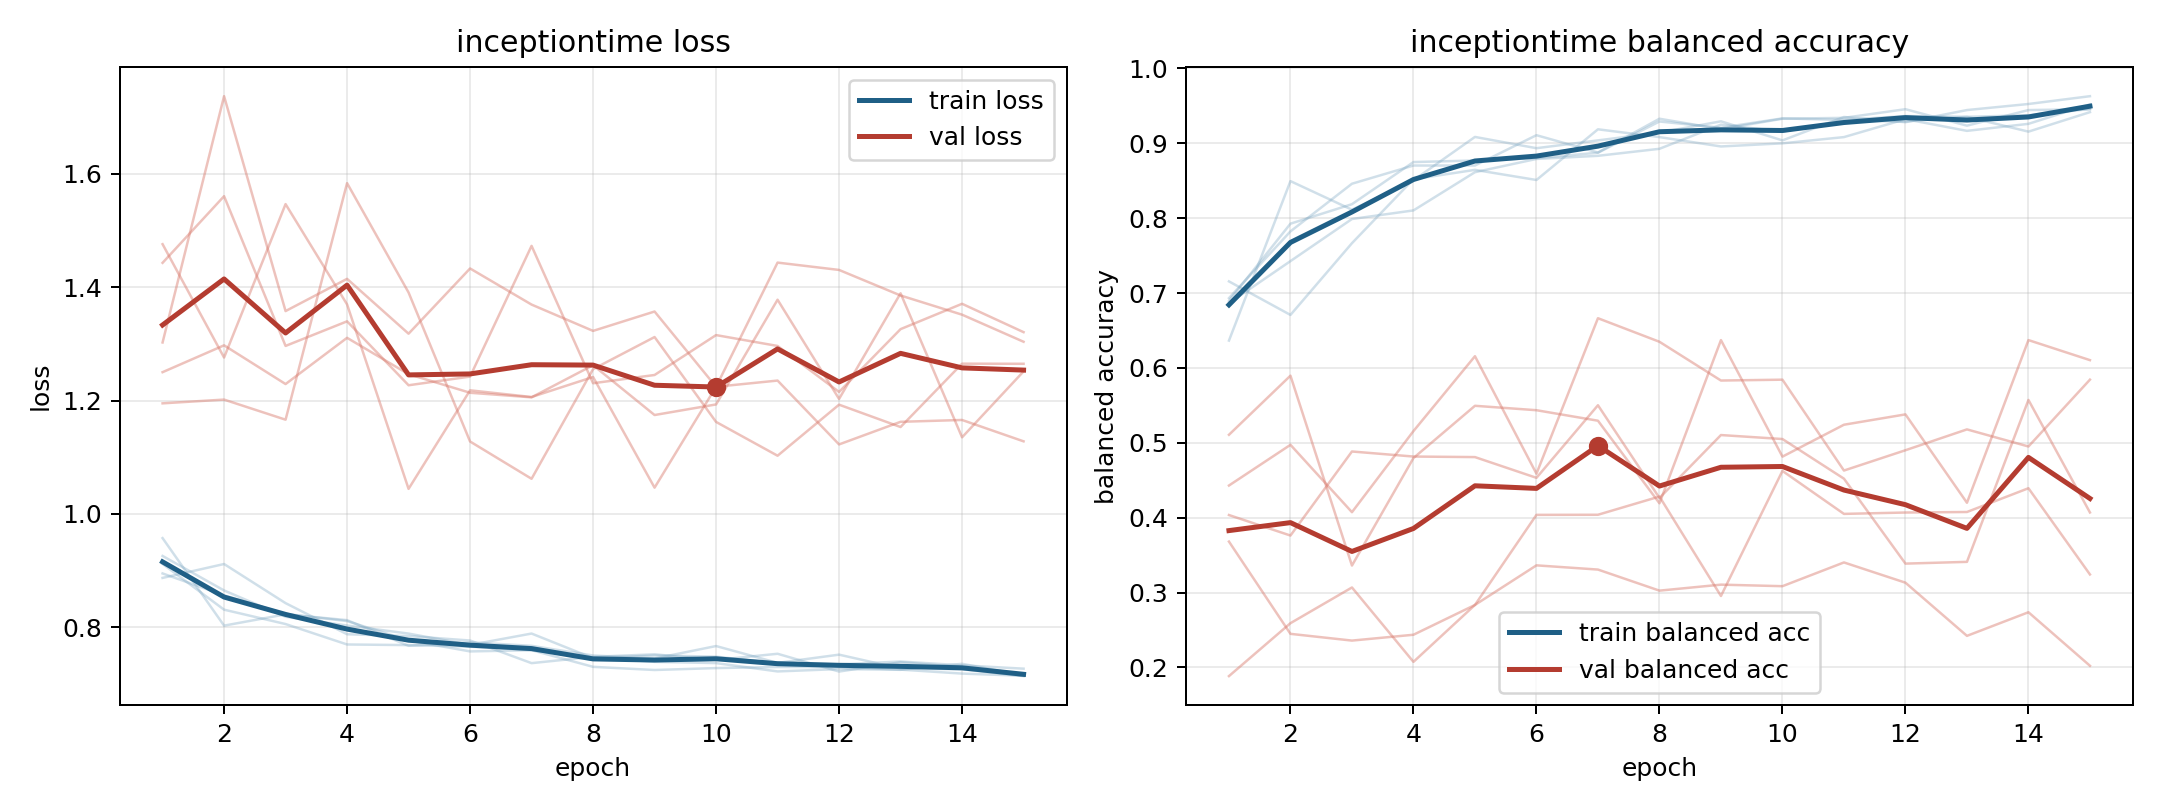

Source data for this figure (header and first rows):
model, fold, epoch, train_loss, train_balanced_accuracy, val_loss, val_balanced_accuracy
inceptiontime, 1, 1, 0.8872, 0.7156, 1.476, 0.5108
inceptiontime, 1, 2, 0.9117, 0.6708, 1.276, 0.5897
inceptiontime, 1, 3, 0.8426, 0.7667, 1.547, 0.3361
inceptiontime, 1, 4, 0.7878, 0.8521, 1.37, 0.4797
inceptiontime, 1, 5, 0.7845, 0.8646, 1.044, 0.5495
inceptiontime, 1, 6, 0.7767, 0.851, 1.218, 0.5436
inceptiontime, 1, 7, 0.7368, 0.9188, 1.206, 0.5296
inceptiontime, 1, 8, 0.7479, 0.9083, 1.242, 0.4193
inceptiontime, 1, 9, 0.7523, 0.8958, 1.046, 0.6372
inceptiontime, 1, 10, 0.7424, 0.9, 1.224, 0.4816
inceptiontime, 1, 11, 0.7533, 0.9083, 1.235, 0.5242
inceptiontime, 1, 12, 0.7219, 0.9323, 1.123, 0.538
inceptiontime, 1, 13, 0.7384, 0.9167, 1.163, 0.42
inceptiontime, 1, 14, 0.7297, 0.926, 1.166, 0.6372
inceptiontime, 1, 15, 0.7146, 0.9521, 1.128, 0.6105
inceptiontime, 2, 1, 0.9574, 0.6366, 1.443, 0.1885
inceptiontime, 2, 2, 0.8029, 0.8495, 1.561, 0.2592
inceptiontime, 2, 3, 0.8229, 0.8113, 1.297, 0.3068
inceptiontime, 2, 4, 0.8126, 0.8507, 1.34, 0.2075
inceptiontime, 2, 5, 0.7674, 0.9086, 1.227, 0.2835
inceptiontime, 2, 6, 0.7735, 0.8935, 1.242, 0.3364
inceptiontime, 2, 7, 0.7673, 0.9039, 1.473, 0.3308
inceptiontime, 2, 8, 0.7503, 0.9144, 1.231, 0.3026
inceptiontime, 2, 9, 0.7449, 0.9294, 1.245, 0.3106
inceptiontime, 2, 10, 0.7669, 0.9039, 1.316, 0.3086
inceptiontime, 2, 11, 0.7372, 0.9352, 1.296, 0.3403
inceptiontime, 2, 12, 0.7517, 0.9282, 1.215, 0.3132
inceptiontime, 2, 13, 0.7273, 0.9444, 1.326, 0.2422
inceptiontime, 2, 14, 0.726, 0.9525, 1.371, 0.2738
inceptiontime, 2, 15, 0.7139, 0.963, 1.321, 0.2023
inceptiontime, 3, 1, 0.9259, 0.6933, 1.195, 0.443
inceptiontime, 3, 2, 0.865, 0.7824, 1.202, 0.4974
inceptiontime, 3, 3, 0.8186, 0.8461, 1.166, 0.4074
inceptiontime, 3, 4, 0.8032, 0.8704, 1.584, 0.5157
inceptiontime, 3, 5, 0.7889, 0.8704, 1.391, 0.6157
inceptiontime, 3, 6, 0.7689, 0.9109, 1.128, 0.4588
inceptiontime, 3, 7, 0.789, 0.8877, 1.062, 0.6664
inceptiontime, 3, 8, 0.7456, 0.9329, 1.256, 0.635
inceptiontime, 3, 9, 0.7503, 0.919, 1.312, 0.5832
inceptiontime, 3, 10, 0.7482, 0.9329, 1.162, 0.5844
inceptiontime, 3, 11, 0.7363, 0.934, 1.103, 0.463
inceptiontime, 3, 12, 0.7347, 0.9456, 1.193, 0.4901
inceptiontime, 3, 13, 0.7396, 0.9236, 1.153, 0.518
inceptiontime, 3, 14, 0.7329, 0.9444, 1.265, 0.4951
inceptiontime, 3, 15, 0.727, 0.9456, 1.265, 0.5844
inceptiontime, 4, 1, 0.9118, 0.6896, 1.303, 0.3681
inceptiontime, 4, 2, 0.8311, 0.7927, 1.737, 0.2449
inceptiontime, 4, 3, 0.8058, 0.8187, 1.358, 0.2359
inceptiontime, 4, 4, 0.7697, 0.875, 1.415, 0.2437
inceptiontime, 4, 5, 0.7686, 0.8771, 1.318, 0.2835
inceptiontime, 4, 6, 0.7659, 0.8802, 1.433, 0.4038
inceptiontime, 4, 7, 0.7597, 0.8875, 1.369, 0.404
inceptiontime, 4, 8, 0.7302, 0.9292, 1.323, 0.4283
inceptiontime, 4, 9, 0.7247, 0.9208, 1.357, 0.2955
inceptiontime, 4, 10, 0.728, 0.9333, 1.224, 0.4625
inceptiontime, 4, 11, 0.73, 0.9313, 1.444, 0.4051
inceptiontime, 4, 12, 0.7299, 0.9365, 1.431, 0.4069
inceptiontime, 4, 13, 0.7254, 0.9354, 1.386, 0.4076
inceptiontime, 4, 14, 0.7183, 0.9375, 1.352, 0.4394
inceptiontime, 4, 15, 0.7145, 0.9458, 1.304, 0.3242
... 15 more rows
